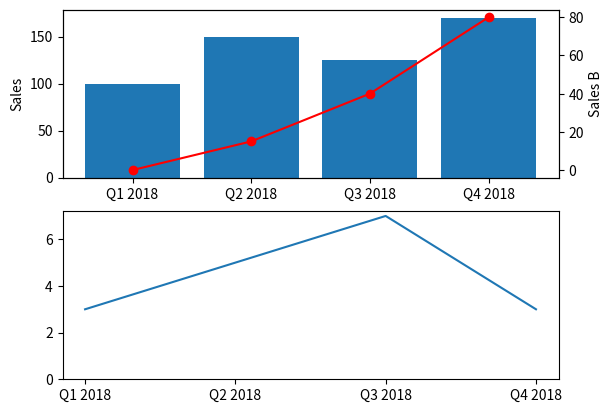

Write Python code to recreate this figure.
import matplotlib.pyplot as plt

VALUESA = [100,150,125,170]
VALUESB = [0,15,40,80]
VALUESC = [3,5,7,3]


POS = [0,1,2,3]
LABELS = ['Q1 2018','Q2 2018','Q3 2018','Q4 2018']

# Create the first plot
plt.subplot(2,1,1)

#creata a bar grahp with informaton about VALUESA
plt.bar(POS,VALUESA)
plt.ylabel('Sales')

#create a different Y axis, and add information about VALUESB as a line plot
plt.twinx()
plt.plot(POS,VALUESB,'o-',color='red')
plt.xticks(POS, LABELS)
plt.ylabel('Sales B')
plt.xticks(POS, LABELS)

#create another subplot and fill it iwth VALUESC
plt.subplot(2,1,2)
plt.plot(POS, VALUESC)
plt.gca().set_ylim(bottom=0)
plt.xticks(POS,LABELS)

plt.show()
